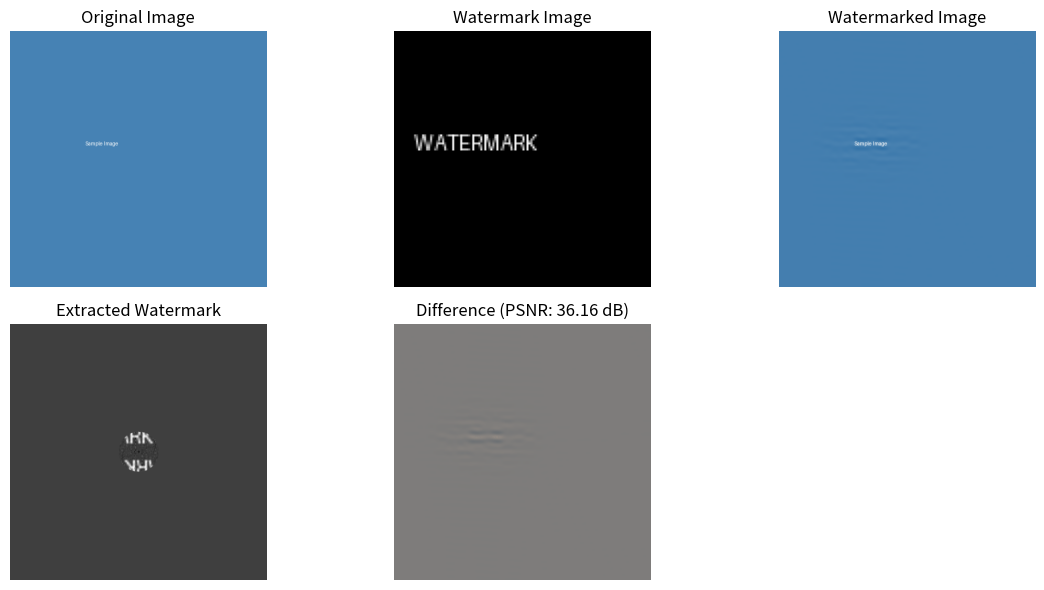
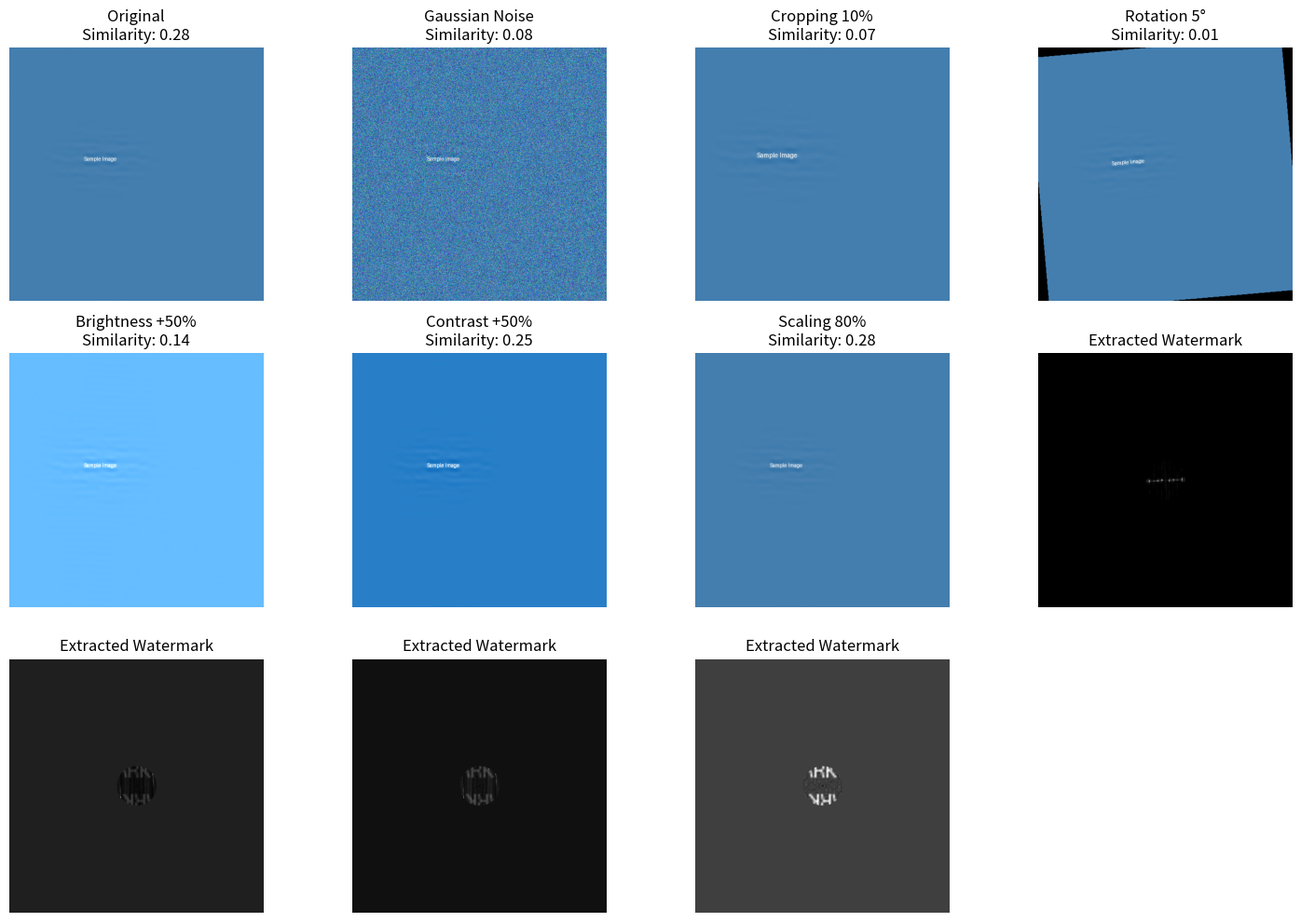

Python code for these plots, in order:
import numpy as np
from PIL import Image, ImageDraw, ImageFont
import matplotlib.pyplot as plt
from scipy.fft import fft2, ifft2, fftshift, ifftshift


class DigitalWatermark:
    def __init__(self, strength=0.1, radius=30):
        """
        初始化水印系统
        :param strength: 水印强度 (0-1)
        :param radius: 水印嵌入的频域半径
        """
        self.strength = strength
        self.radius = radius

    def _create_circular_mask(self, shape):
        """创建圆形掩模用于频域水印嵌入"""
        h, w = shape
        center = (h // 2, w // 2)
        y, x = np.ogrid[:h, :w]
        mask = (x - center[1]) ** 2 + (y - center[0]) ** 2 <= self.radius ** 2
        return mask

    def embed(self, host_img, watermark_img):
        """
        嵌入水印
        :param host_img: PIL Image对象 (宿主图像)
        :param watermark_img: PIL Image对象 (水印图像，灰度)
        :return: 含水印的PIL Image
        """
        # 转换图像为numpy数组
        host_arr = np.array(host_img)
        watermark_arr = np.array(watermark_img.resize(host_img.size))

        # 归一化水印图像
        watermark_norm = (watermark_arr - watermark_arr.mean()) / watermark_arr.std()

        # 对每个通道嵌入水印
        watermarked = host_arr.copy().astype(np.float32)
        for c in range(3):
            channel = host_arr[:, :, c]

            # 傅里叶变换
            f = fft2(channel)
            fshift = fftshift(f)

            # 创建频域掩模
            mask = self._create_circular_mask(channel.shape)

            # 嵌入水印
            phase = np.angle(fshift)
            magnitude = np.abs(fshift)
            magnitude[mask] += self.strength * watermark_norm[mask] * magnitude[mask]

            # 重建频域信号
            watermarked_shift = magnitude * np.exp(1j * phase)
            watermarked_f = ifftshift(watermarked_shift)
            watermarked_channel = np.real(ifft2(watermarked_f))

            # 归一化并存储
            watermarked[:, :, c] = np.clip(watermarked_channel, 0, 255)

        return Image.fromarray(watermarked.astype(np.uint8))

    def extract(self, watermarked_img, original_img):
        """
        提取水印
        :param watermarked_img: PIL Image (含水印图像)
        :param original_img: PIL Image (原始图像)
        :return: 提取的水印图像 (PIL Image)
        """
        # 转换图像为numpy数组
        wm_arr = np.array(watermarked_img)
        org_arr = np.array(original_img)

        # 初始化提取的水印
        extracted = np.zeros(wm_arr.shape[:2])

        for c in range(3):
            # 计算两幅图像的频域差异
            f_wm = fftshift(fft2(wm_arr[:, :, c]))
            f_org = fftshift(fft2(org_arr[:, :, c]))

            # 提取水印信息
            magnitude_wm = np.abs(f_wm)
            magnitude_org = np.abs(f_org)

            # 创建频域掩模
            mask = self._create_circular_mask(wm_arr.shape[:2])

            # 计算水印
            delta = (magnitude_wm - magnitude_org) / (self.strength * magnitude_org + 1e-10)
            extracted += delta * mask

        # 平均三个通道的结果
        extracted = extracted / 3

        # 归一化并缩放
        extracted = (extracted - extracted.min()) / (extracted.max() - extracted.min()) * 255

        return Image.fromarray(extracted.astype(np.uint8))

    def test_robustness(self, watermarked_img, original_img, watermark_img):
        """测试水印的鲁棒性"""

        # 定义攻击函数
        def add_noise(img, var=0.01):
            arr = np.array(img) / 255.0
            noise = np.random.normal(0, var ** 0.5, arr.shape)
            noisy = np.clip(arr + noise, 0, 1) * 255
            return Image.fromarray(noisy.astype(np.uint8))

        def crop(img, ratio=0.1):
            w, h = img.size
            box = (w * ratio, h * ratio, w * (1 - ratio), h * (1 - ratio))
            cropped = img.crop(box)
            return cropped.resize(img.size)

        def rotate(img, angle=5):
            return img.rotate(angle).resize(img.size)

        def adjust_brightness(img, factor=1.5):
            arr = np.array(img) * factor
            return Image.fromarray(np.clip(arr, 0, 255).astype(np.uint8))

        def adjust_contrast(img, factor=1.5):
            arr = np.array(img).astype(np.float32)
            mean = arr.mean()
            adjusted = mean + (arr - mean) * factor
            return Image.fromarray(np.clip(adjusted, 0, 255).astype(np.uint8))

        def scale(img, factor=0.8):
            w, h = img.size
            scaled = img.resize((int(w * factor), int(h * factor)))
            return scaled.resize(img.size)

        # 定义攻击列表
        attacks = [
            ("Original", lambda x: x),
            ("Gaussian Noise", lambda x: add_noise(x, 0.02)),
            ("Cropping 10%", lambda x: crop(x, 0.1)),
            ("Rotation 5°", lambda x: rotate(x, 5)),
            ("Brightness +50%", lambda x: adjust_brightness(x, 1.5)),
            ("Contrast +50%", lambda x: adjust_contrast(x, 1.5)),
            ("Scaling 80%", lambda x: scale(x, 0.8))
        ]

        # 准备绘图
        plt.figure(figsize=(15, 10))

        for i, (name, attack_fn) in enumerate(attacks):
            # 应用攻击
            attacked_img = attack_fn(watermarked_img)

            # 提取水印
            extracted = self.extract(attacked_img, original_img)

            # 计算相似度
            orig_wm = np.array(watermark_img.resize(extracted.size))
            ext_wm = np.array(extracted)
            similarity = np.corrcoef(orig_wm.flatten(), ext_wm.flatten())[0, 1]

            # 绘制结果
            plt.subplot(3, 4, i + 1)
            plt.imshow(attacked_img)
            plt.title(f"{name}\nSimilarity: {similarity:.2f}")
            plt.axis('off')

            plt.subplot(3, 4, i + 5)
            plt.imshow(extracted, cmap='gray')
            plt.title("Extracted Watermark")
            plt.axis('off')

        plt.tight_layout()
        plt.show()


# 示例使用
if __name__ == "__main__":
    # 1. 创建示例图像和水印
    img_size = (512, 512)
    watermark_size = (128, 128)

    # 创建宿主图像
    host_img = Image.new('RGB', img_size, color=(70, 130, 180))
    draw = ImageDraw.Draw(host_img)
    try:
        font = ImageFont.truetype("arial.ttf", 40)
    except:
        font = ImageFont.load_default()
    draw.text((150, 220), "Sample Image", fill=(255, 255, 255), font=font)

    # 创建水印图像
    watermark_img = Image.new('L', watermark_size, color=0)
    draw = ImageDraw.Draw(watermark_img)
    try:
        font = ImageFont.truetype("arial.ttf", 20)
    except:
        font = ImageFont.load_default()
    draw.text((10, 50), "WATERMARK", fill=255, font=font)

    # 2. 初始化水印系统
    dw = DigitalWatermark(strength=0.2, radius=40)

    # 3. 嵌入水印
    watermarked_img = dw.embed(host_img, watermark_img)

    # 4. 提取水印
    extracted_watermark = dw.extract(watermarked_img, host_img)

    # 5. 显示结果
    plt.figure(figsize=(12, 6))

    plt.subplot(2, 3, 1)
    plt.imshow(host_img)
    plt.title("Original Image")
    plt.axis('off')

    plt.subplot(2, 3, 2)
    plt.imshow(watermark_img, cmap='gray')
    plt.title("Watermark Image")
    plt.axis('off')

    plt.subplot(2, 3, 3)
    plt.imshow(watermarked_img)
    plt.title("Watermarked Image")
    plt.axis('off')

    plt.subplot(2, 3, 4)
    plt.imshow(extracted_watermark, cmap='gray')
    plt.title("Extracted Watermark")
    plt.axis('off')

    # 计算PSNR
    mse = np.mean((np.array(host_img) - np.array(watermarked_img)) ** 2)
    psnr = 10 * np.log10(255 ** 2 / mse) if mse != 0 else float('inf')

    plt.subplot(2, 3, 5)
    diff = np.array(watermarked_img) - np.array(host_img)
    plt.imshow(np.clip(diff + 128, 0, 255).astype(np.uint8))
    plt.title(f"Difference (PSNR: {psnr:.2f} dB)")
    plt.axis('off')

    plt.tight_layout()
    plt.show()

    # 6. 测试鲁棒性
    dw.test_robustness(watermarked_img, host_img, watermark_img)
